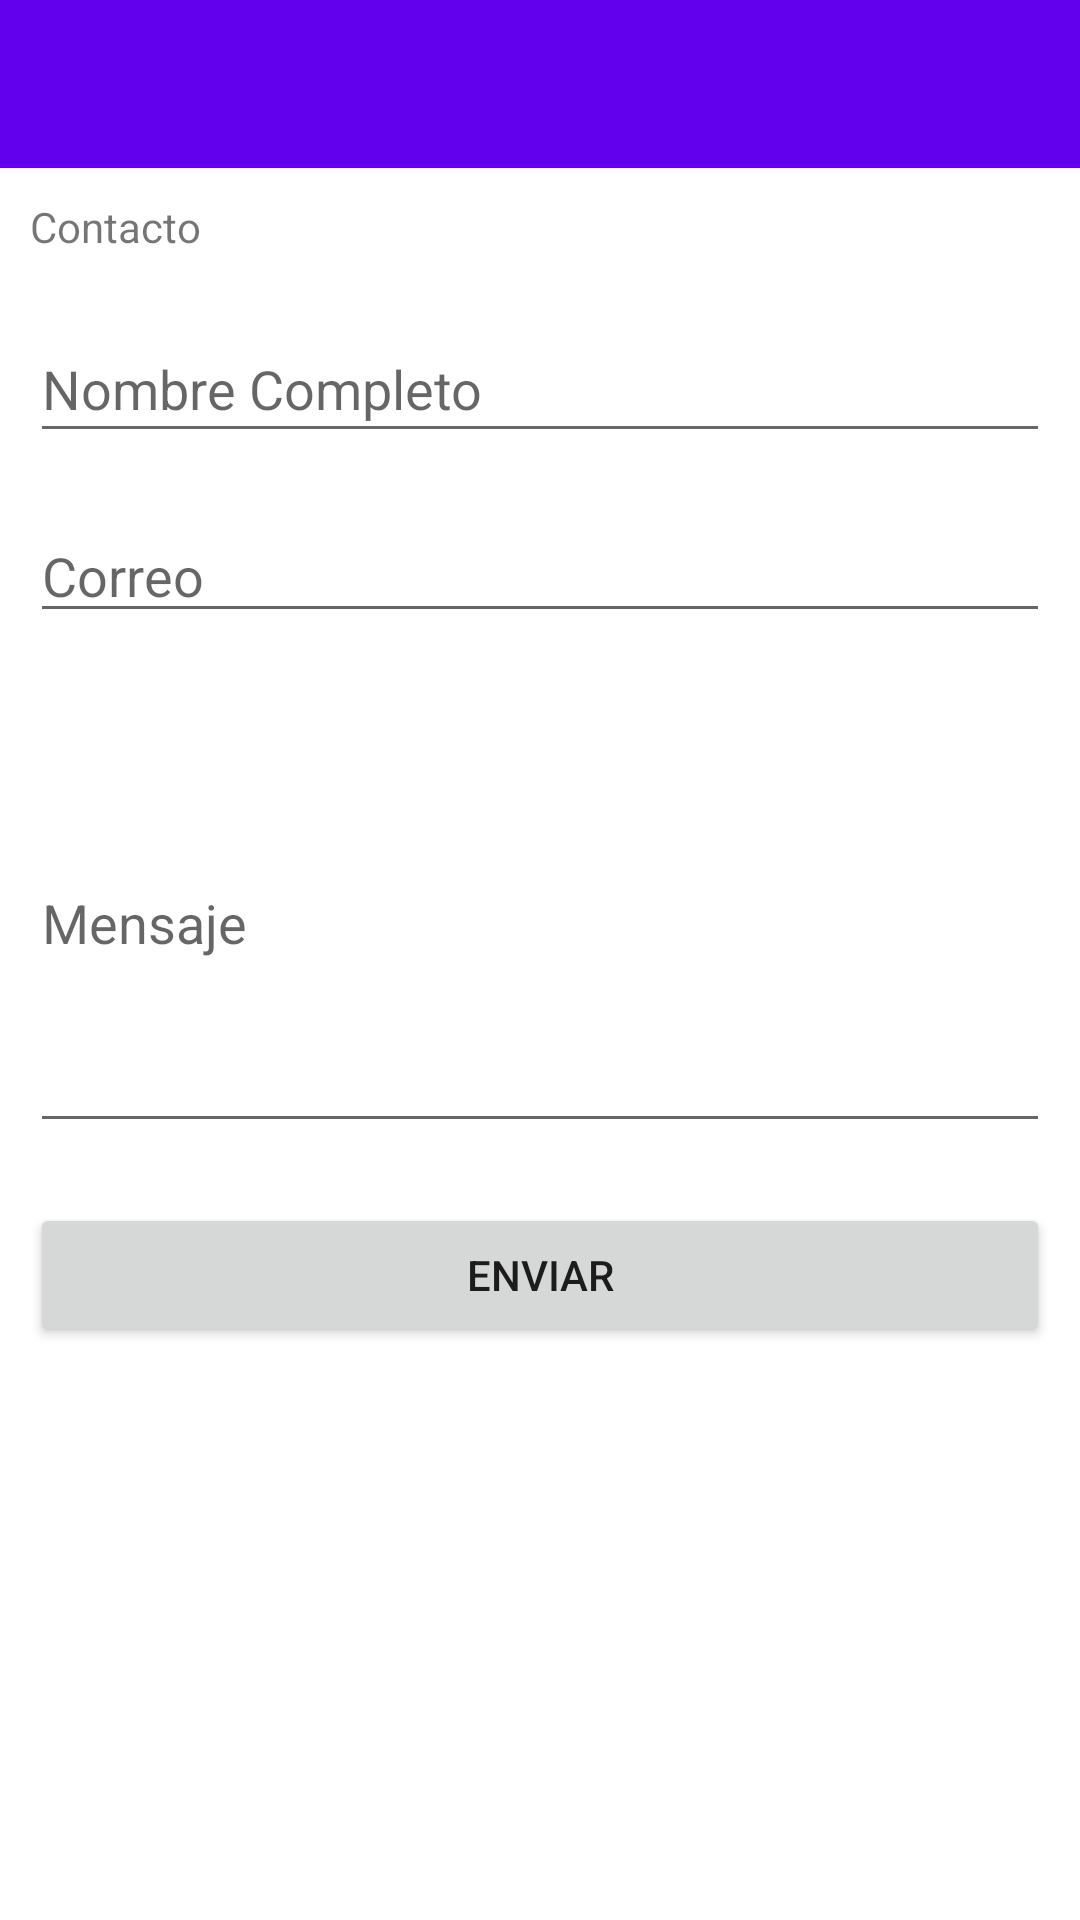

Android layout source for this screen:
<!-- AndroidManifest.xml: application theme Theme.Petagram -->
<!-- res/layout/activity_contacto.xml -->
<?xml version="1.0" encoding="utf-8"?>
<RelativeLayout xmlns:android="http://schemas.android.com/apk/res/android"
    xmlns:app="http://schemas.android.com/apk/res-auto"
    xmlns:tools="http://schemas.android.com/tools"
    android:layout_width="match_parent"
    android:layout_height="match_parent"
    tools:context=".Contacto">

    <com.google.android.material.appbar.AppBarLayout
        android:layout_width="match_parent"
        android:layout_height="wrap_content"
        android:theme="@style/ThemeOverlay.AppCompat.Dark.ActionBar"
        android:id="@+id/barra"
        >
        <androidx.appcompat.widget.Toolbar
            android:layout_width="match_parent"
            android:layout_height="wrap_content"
            android:id="@+id/toolbar"
            app:layout_scrollFlags="scroll|enterAlways"
            android:background="@color/design_default_color_primary"
            android:elevation="@dimen/elevacion_actionbar"
            android:theme="@style/ThemeOverlay.AppCompat.ActionBar"
            app:popupTheme="@style/ThemeOverlay.AppCompat.Light"
            app:titleTextColor="@color/white"
            ></androidx.appcompat.widget.Toolbar>
    </com.google.android.material.appbar.AppBarLayout>

    <LinearLayout
        android:layout_width="match_parent"
        android:layout_height="match_parent"
        android:orientation="vertical"
        android:layout_margin="@dimen/card_margin"
        android:layout_below="@id/barra">

        <TextView
            android:layout_width="match_parent"
            android:layout_height="wrap_content"
            android:text="@string/menu_contacto"
            android:textSize="@dimen/titulo_view"/>

        <EditText
            android:id="@+id/etNombre"
            android:layout_width="match_parent"
            android:layout_height="46dp"
            android:layout_marginTop="20dp"
            android:hint="@string/etNombre"
            app:layout_constraintEnd_toEndOf="parent"
            app:layout_constraintStart_toStartOf="parent"
            app:layout_constraintTop_toTopOf="parent" />

        <EditText
            android:id="@+id/etCorreo"
            android:layout_width="match_parent"
            android:layout_height="40dp"
            android:layout_marginTop="20dp"
            app:layout_constraintEnd_toEndOf="@id/etNombre"
            app:layout_constraintHorizontal_bias="0.0"
            app:layout_constraintStart_toStartOf="@id/etNombre"
            app:layout_constraintTop_toBottomOf="@id/etNombre"
            android:hint="@string/etCorreo"
            />

        <EditText
            android:id="@+id/etMensaje"
            android:layout_width="match_parent"
            android:layout_height="150dp"
            android:layout_marginTop="20dp"
            android:hint="@string/etMensaje"
            app:layout_constraintEnd_toEndOf="@id/etCorreo"
            app:layout_constraintHorizontal_bias="0.0"
            app:layout_constraintStart_toStartOf="@id/etCorreo"
            app:layout_constraintTop_toBottomOf="@id/etCorreo" />

        <Button
            android:id="@+id/btnEnviar"
            android:layout_width="match_parent"
            android:layout_height="wrap_content"
            android:layout_marginTop="20dp"
            android:text="@string/btnEnviar"
            android:textAllCaps="true"
            app:layout_constraintEnd_toEndOf="@+id/etMensaje"
            app:layout_constraintStart_toStartOf="@+id/etMensaje"
            app:layout_constraintTop_toBottomOf="@+id/etMensaje" />

    </LinearLayout>
</RelativeLayout>
<!-- resources referenced by this layout -->
<resources>
  <dimen name="card_margin">10dp</dimen>
  <dimen name="elevacion_actionbar">4dp</dimen>
  <string name="btnEnviar">Enviar</string>
  <string name="etCorreo">Correo</string>
  <string name="etMensaje">Mensaje</string>
  <string name="etNombre">Nombre Completo</string>
  <string name="menu_contacto">Contacto</string>
  <style name="Theme.Petagram" parent="Theme.MaterialComponents.DayNight.DarkActionBar">
          
          <item name="colorPrimary">@color/purple_500</item>
          <item name="colorPrimaryVariant">@color/purple_700</item>
          <item name="colorOnPrimary">@color/white</item>
          
          <item name="colorSecondary">@color/teal_200</item>
          <item name="colorSecondaryVariant">@color/teal_700</item>
          <item name="colorOnSecondary">@color/black</item>
          
          <item name="android:statusBarColor" tools:targetApi="l">?attr/colorPrimaryVariant</item>
          
          <item name="windowActionBar">false</item>
          <item name="windowNoTitle">true</item>
      </style>
  <!-- not gathered from this repository: default colours our renderer supplied (Android Studio template values) -->
  <color name="purple_500">#FF6200EE</color>
  <color name="purple_700">#FF3700B3</color>
  <color name="teal_200">#FF03DAC5</color>
  <color name="teal_700">#FF018786</color>
  <color name="black">#FF000000</color>
  <color name="white">#FFFFFFFF</color>
</resources>
